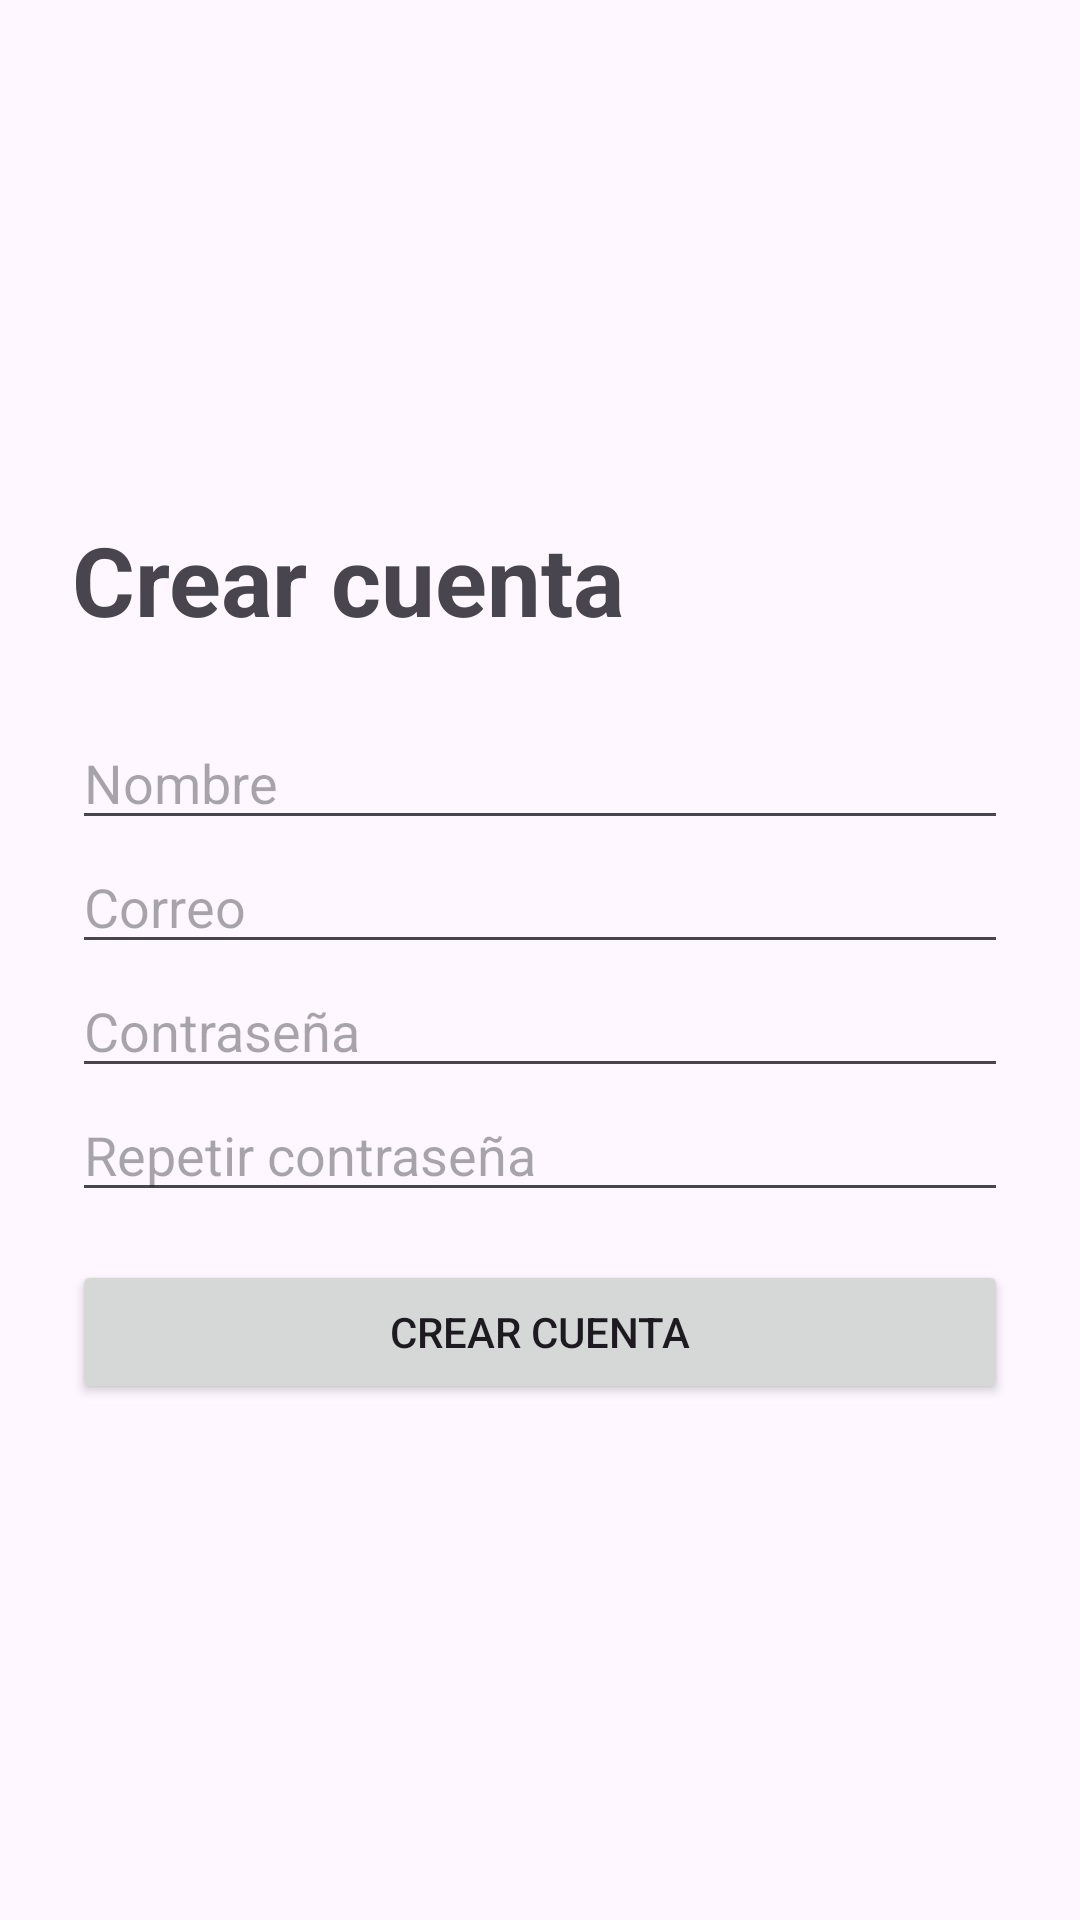

This screen was rendered from an Android layout file. Write that file and the resources it references.
<!-- AndroidManifest.xml: application theme Theme.BarreraControl -->
<!-- res/layout/activity_register.xml -->
<?xml version="1.0" encoding="utf-8"?>
<LinearLayout xmlns:android="http://schemas.android.com/apk/res/android"
    android:layout_width="match_parent"
    android:layout_height="match_parent"
    android:orientation="vertical"
    android:padding="24dp"
    android:gravity="center_vertical">

    <TextView
        android:layout_width="wrap_content"
        android:layout_height="wrap_content"
        android:text="Crear cuenta"
        android:textSize="32sp"
        android:textStyle="bold"
        android:layout_marginBottom="24dp" />

    <EditText
        android:id="@+id/etNombre"
        android:layout_width="match_parent"
        android:layout_height="wrap_content"
        android:hint="Nombre"
        android:inputType="textPersonName" />

    <EditText
        android:id="@+id/etCorreo"
        android:layout_width="match_parent"
        android:layout_height="wrap_content"
        android:hint="Correo"
        android:inputType="textEmailAddress" />

    <EditText
        android:id="@+id/etClave"
        android:layout_width="match_parent"
        android:layout_height="wrap_content"
        android:hint="Contraseña"
        android:inputType="textPassword" />

    <EditText
        android:id="@+id/etClave2"
        android:layout_width="match_parent"
        android:layout_height="wrap_content"
        android:hint="Repetir contraseña"
        android:inputType="textPassword" />

    <Button
        android:id="@+id/btnCrear"
        android:layout_width="match_parent"
        android:layout_height="wrap_content"
        android:layout_marginTop="16dp"
        android:text="Crear cuenta" />
</LinearLayout>
<!-- resources referenced by this layout -->
<resources>
  <style name="Theme.BarreraControl" parent="Base.Theme.BarreraControl" />
  <style name="Base.Theme.BarreraControl" parent="Theme.Material3.DayNight.NoActionBar">
          
          
      </style>
</resources>
